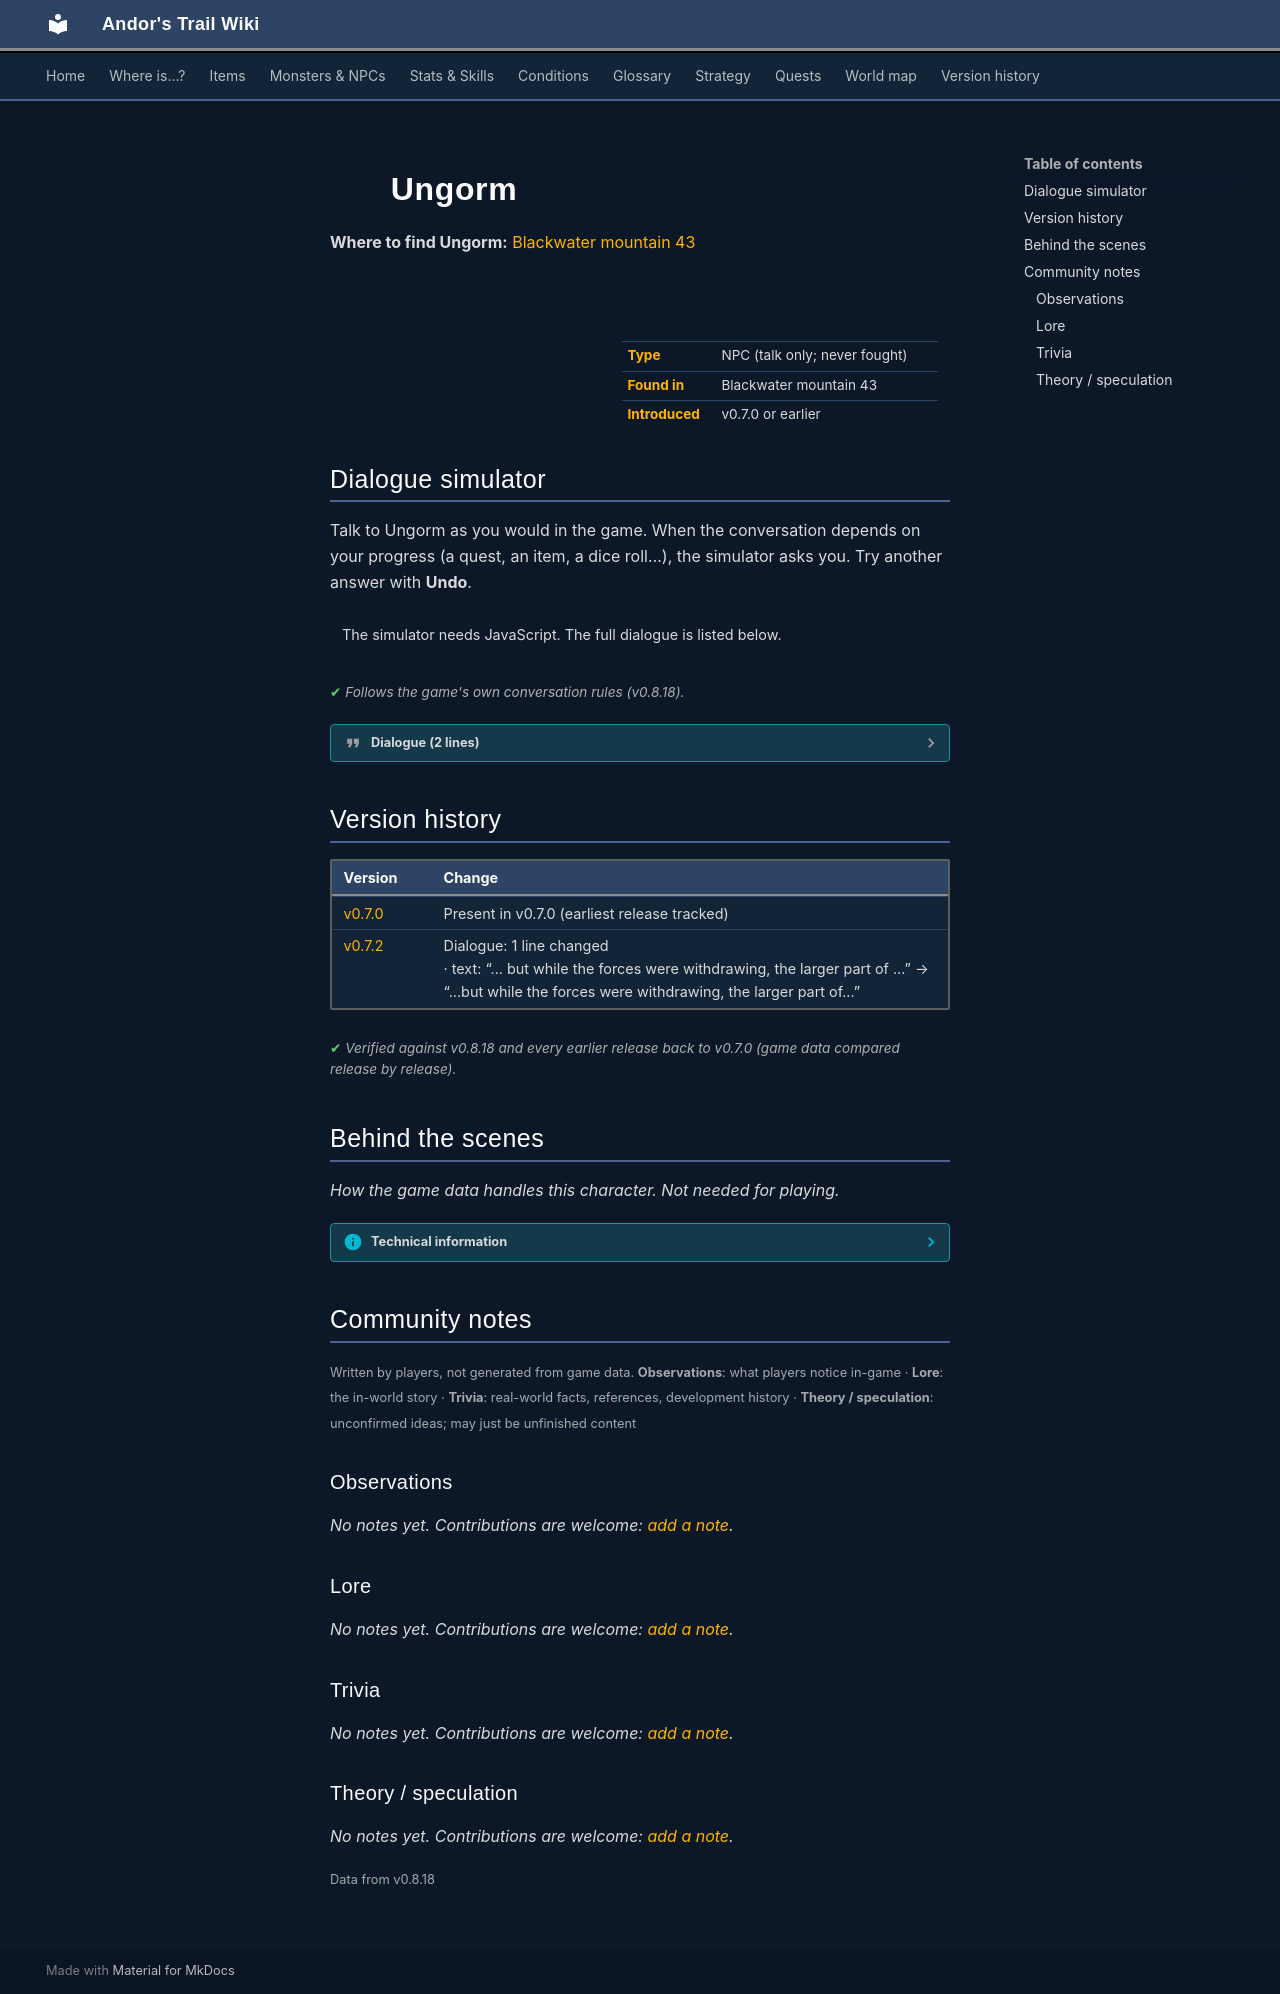

repository: asdfghjkl628/Andor-s-Trail-Wikiiii · page: monsters/ungorm/index.html · generator: mkdocs

---
description: "Ungorm is a non-player character (NPC) in Andor's Trail, found in Blackwater mountain 43."
---

# ![](../assets/icons/monsters/monsters_rltiles1_83.png){ .sprite } Ungorm

**Where to find Ungorm:** [Blackwater mountain 43](../maps/blackwater_mountain43.md#pin-npc-ungorm)

<div class="infobox" markdown>

<p class="ib-img"><img class="sprite" src="../../assets/icons/monsters/monsters_rltiles1_83.png" alt=""></p>

| | |
|---|---|
| **Type** | NPC (talk only; never fought) |
| **Found in** | Blackwater mountain 43 |
| **Introduced** | v0.7.0 or earlier |

</div>

## Dialogue simulator

Talk to Ungorm as you would in the game. When the conversation depends on your progress (a quest, an item, a dice roll…), the simulator asks you. Try another answer with **Undo**.

<div class="dlg-sim" data-src="../../assets/dialogue/ungorm.json" data-npc="Ungorm" markdown="0"><noscript>The simulator needs JavaScript. The full dialogue is listed below.</noscript></div>

<p class="verified">Follows the game's own conversation rules (v0.8.18).</p>

??? quote "Dialogue (2 lines)"

    *Exactly as in the game files. Each line appears once; links jump to where a choice leads.*

    <span id="d-ungorm"></span>**`ungorm`** Ungorm: “...but while the forces were withdrawing, the larger part of...”

    - Next → [ungorm_1](#d-ungorm_1)

    <span id="d-ungorm_1"></span>**`ungorm_1`** Ungorm: “Oh. A young one. Hello. Please do not disturb my students while they are studying.”




## Version history

| Version | Change |
|---|---|
| [v0.7.0](../versions/0.7.0.md) | Present in v0.7.0 (earliest release tracked) |
| [v0.7.2](../versions/0.7.2.md) | Dialogue: 1 line changed<br>· text: “... but while the forces were withdrawing, the larger part of ...” → “...but while the forces were withdrawing, the larger part of...” |

<p class="verified">Verified against v0.8.18 and every earlier release back to v0.7.0 (game data compared release by release).</p>


## Behind the scenes

*How the game data handles this character. Not needed for playing.*

??? info "Technical information"

    | | |
    |---|---|
    | Entry ID | `ungorm` |
    | Type (wiki) | NPC |
    | Spawn group | `ungorm` |
    | Loot table | – |
    | Conversation | `ungorm` |
    | Faction | – |
    | Movement | – |
    | Icon | `monsters_rltiles1:83` |
    | Defined in | `res/raw/monsterlist_v069_npcs.json` |

    Raw data:

    ```json
    {
     "id": "ungorm",
     "name": "Ungorm",
     "iconID": "monsters_rltiles1:83",
     "monsterClass": "humanoid",
     "spawnGroup": "ungorm",
     "phraseID": "ungorm"
    }
    ```


## Community notes

<small>Written by players, not generated from game data. **Observations**: what players notice in-game · **Lore**: the in-world story · **Trivia**: real-world facts, references, development history · **Theory / speculation**: unconfirmed ideas; may just be unfinished content</small>

### Observations

*No notes yet. Contributions are welcome: [add a note](https://github.com/asdfghjkl628/Andor-s-Trail-Wikiiii/new/main/notes/monsters?filename=ungorm.md&value=%23%23%20Observations%0A%0A%3C%21--%20what%20players%20notice%20in-game%20--%3E%0A%0A%23%23%20Lore%0A%0A%3C%21--%20the%20in-world%20story%20--%3E%0A%0A%23%23%20Trivia%0A%0A%3C%21--%20real-world%20facts%2C%20references%2C%20development%20history%20--%3E%0A%0A%23%23%20Theory%20/%20speculation%0A%0A%3C%21--%20unconfirmed%20ideas%3B%20may%20just%20be%20unfinished%20content%20--%3E%0A).*

### Lore

*No notes yet. Contributions are welcome: [add a note](https://github.com/asdfghjkl628/Andor-s-Trail-Wikiiii/new/main/notes/monsters?filename=ungorm.md&value=%23%23%20Observations%0A%0A%3C%21--%20what%20players%20notice%20in-game%20--%3E%0A%0A%23%23%20Lore%0A%0A%3C%21--%20the%20in-world%20story%20--%3E%0A%0A%23%23%20Trivia%0A%0A%3C%21--%20real-world%20facts%2C%20references%2C%20development%20history%20--%3E%0A%0A%23%23%20Theory%20/%20speculation%0A%0A%3C%21--%20unconfirmed%20ideas%3B%20may%20just%20be%20unfinished%20content%20--%3E%0A).*

### Trivia

*No notes yet. Contributions are welcome: [add a note](https://github.com/asdfghjkl628/Andor-s-Trail-Wikiiii/new/main/notes/monsters?filename=ungorm.md&value=%23%23%20Observations%0A%0A%3C%21--%20what%20players%20notice%20in-game%20--%3E%0A%0A%23%23%20Lore%0A%0A%3C%21--%20the%20in-world%20story%20--%3E%0A%0A%23%23%20Trivia%0A%0A%3C%21--%20real-world%20facts%2C%20references%2C%20development%20history%20--%3E%0A%0A%23%23%20Theory%20/%20speculation%0A%0A%3C%21--%20unconfirmed%20ideas%3B%20may%20just%20be%20unfinished%20content%20--%3E%0A).*

### Theory / speculation

*No notes yet. Contributions are welcome: [add a note](https://github.com/asdfghjkl628/Andor-s-Trail-Wikiiii/new/main/notes/monsters?filename=ungorm.md&value=%23%23%20Observations%0A%0A%3C%21--%20what%20players%20notice%20in-game%20--%3E%0A%0A%23%23%20Lore%0A%0A%3C%21--%20the%20in-world%20story%20--%3E%0A%0A%23%23%20Trivia%0A%0A%3C%21--%20real-world%20facts%2C%20references%2C%20development%20history%20--%3E%0A%0A%23%23%20Theory%20/%20speculation%0A%0A%3C%21--%20unconfirmed%20ideas%3B%20may%20just%20be%20unfinished%20content%20--%3E%0A).*


<small>Data from v0.8.18</small>
